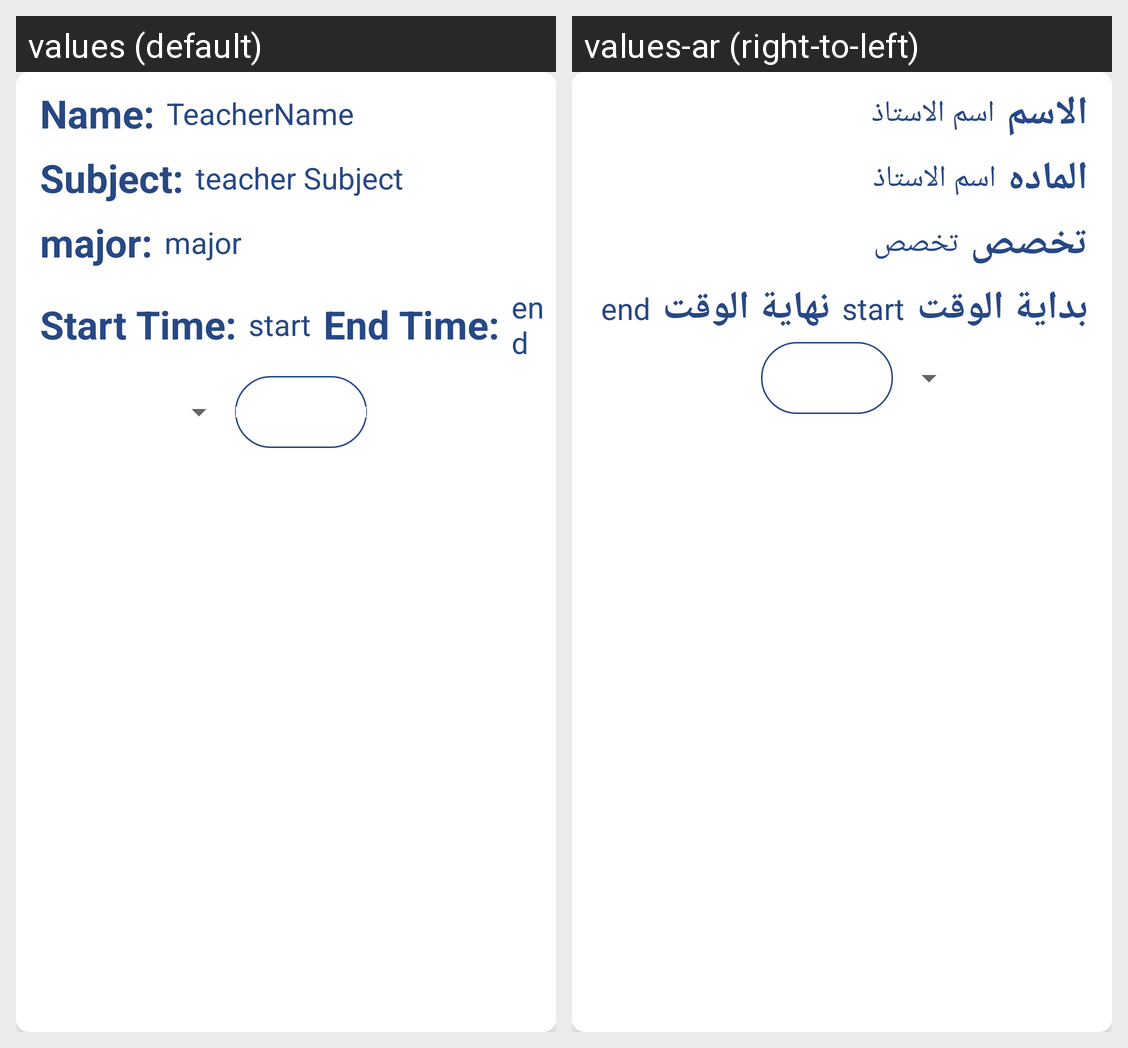

For this localized Android screen grid, give each drawn string resource with its value in every locale shown.
Android screen res/layout/detail_fragment.xml rendered under 2 locales, left to right: values (default), values-ar (right-to-left). Device: Nexus 5 (rendered at 1080×1920; each locale shown at half size, 540×960, under a caption strip naming it); theme Theme.PrivateTeacher.
Strings drawn on this screen, with the default value and each locale's value (text and hints the layout hard-codes, and strings that could not be matched under every locale, appear in the picture but are not listed):

name_with_dots
  values: Name:
  values-ar: الاسم

teachername
  values: TeacherName
  values-ar: اسم الاستاذ

subject_with_dot
  values: Subject:
  values-ar: الماده

teacher_subject
  values: teacher Subject
  values-ar: اسم الاستاذ

major_with_dot
  values: major:
  values-ar: تخصص

major
  values: major
  values-ar: تخصص

start_time_with_dot
  values: Start Time:
  values-ar: بداية الوقت

end_time_with_dot
  values: End Time:
  values-ar: نهاية الوقت

request_session
  values: request session
  values-ar: طلب جلسه
